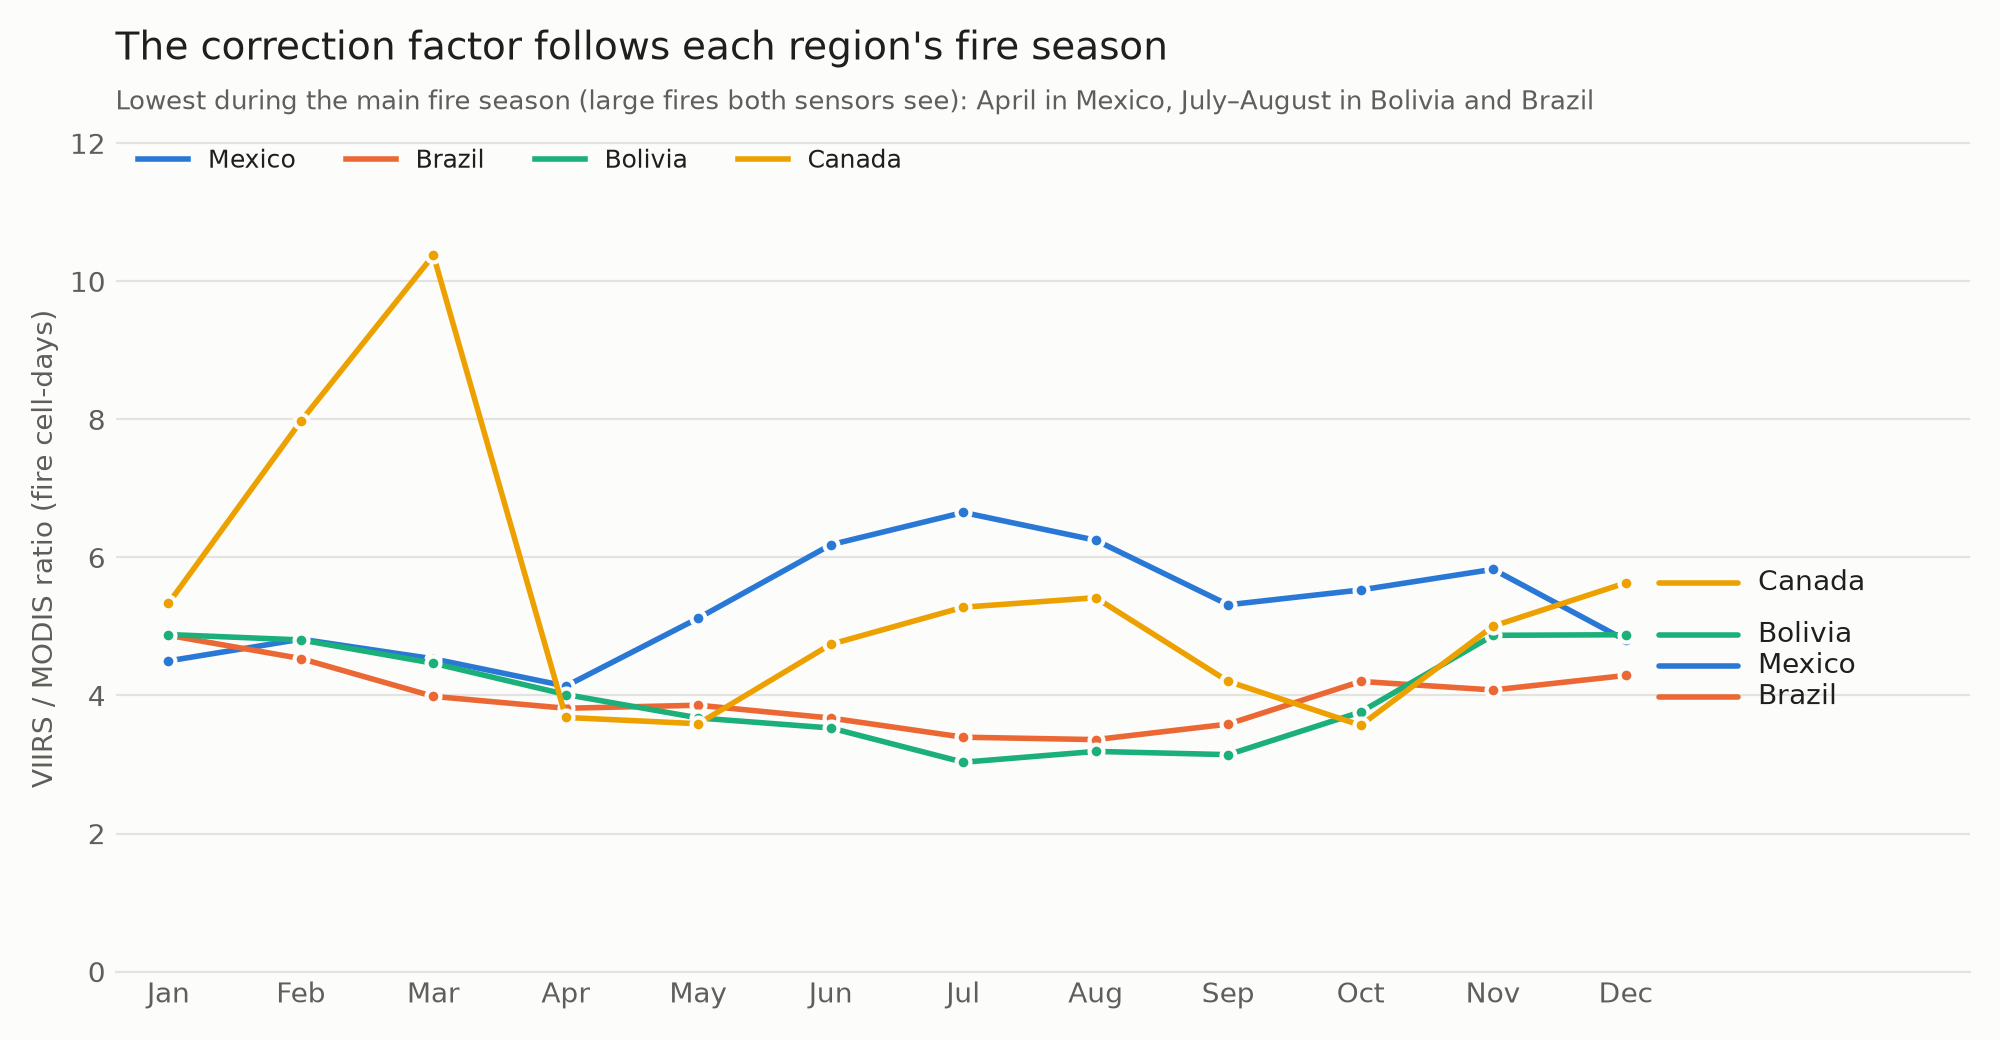

Values plotted in this chart, from the file beside it:
month, Mexico, Brazil, Bolivia, Canada
1, 4.501, 4.872, 4.883, 5.335
2, 4.816, 4.535, 4.805, 7.976
3, 4.531, 3.987, 4.467, 10.38
4, 4.136, 3.815, 4.014, 3.682
5, 5.121, 3.859, 3.675, 3.591
6, 6.184, 3.673, 3.529, 4.742
7, 6.652, 3.396, 3.033, 5.279
8, 6.249, 3.361, 3.19, 5.417
9, 5.314, 3.586, 3.143, 4.204
10, 5.529, 4.204, 3.761, 3.568
11, 5.828, 4.08, 4.872, 5.005
12, 4.801, 4.29, 4.88, 5.631
